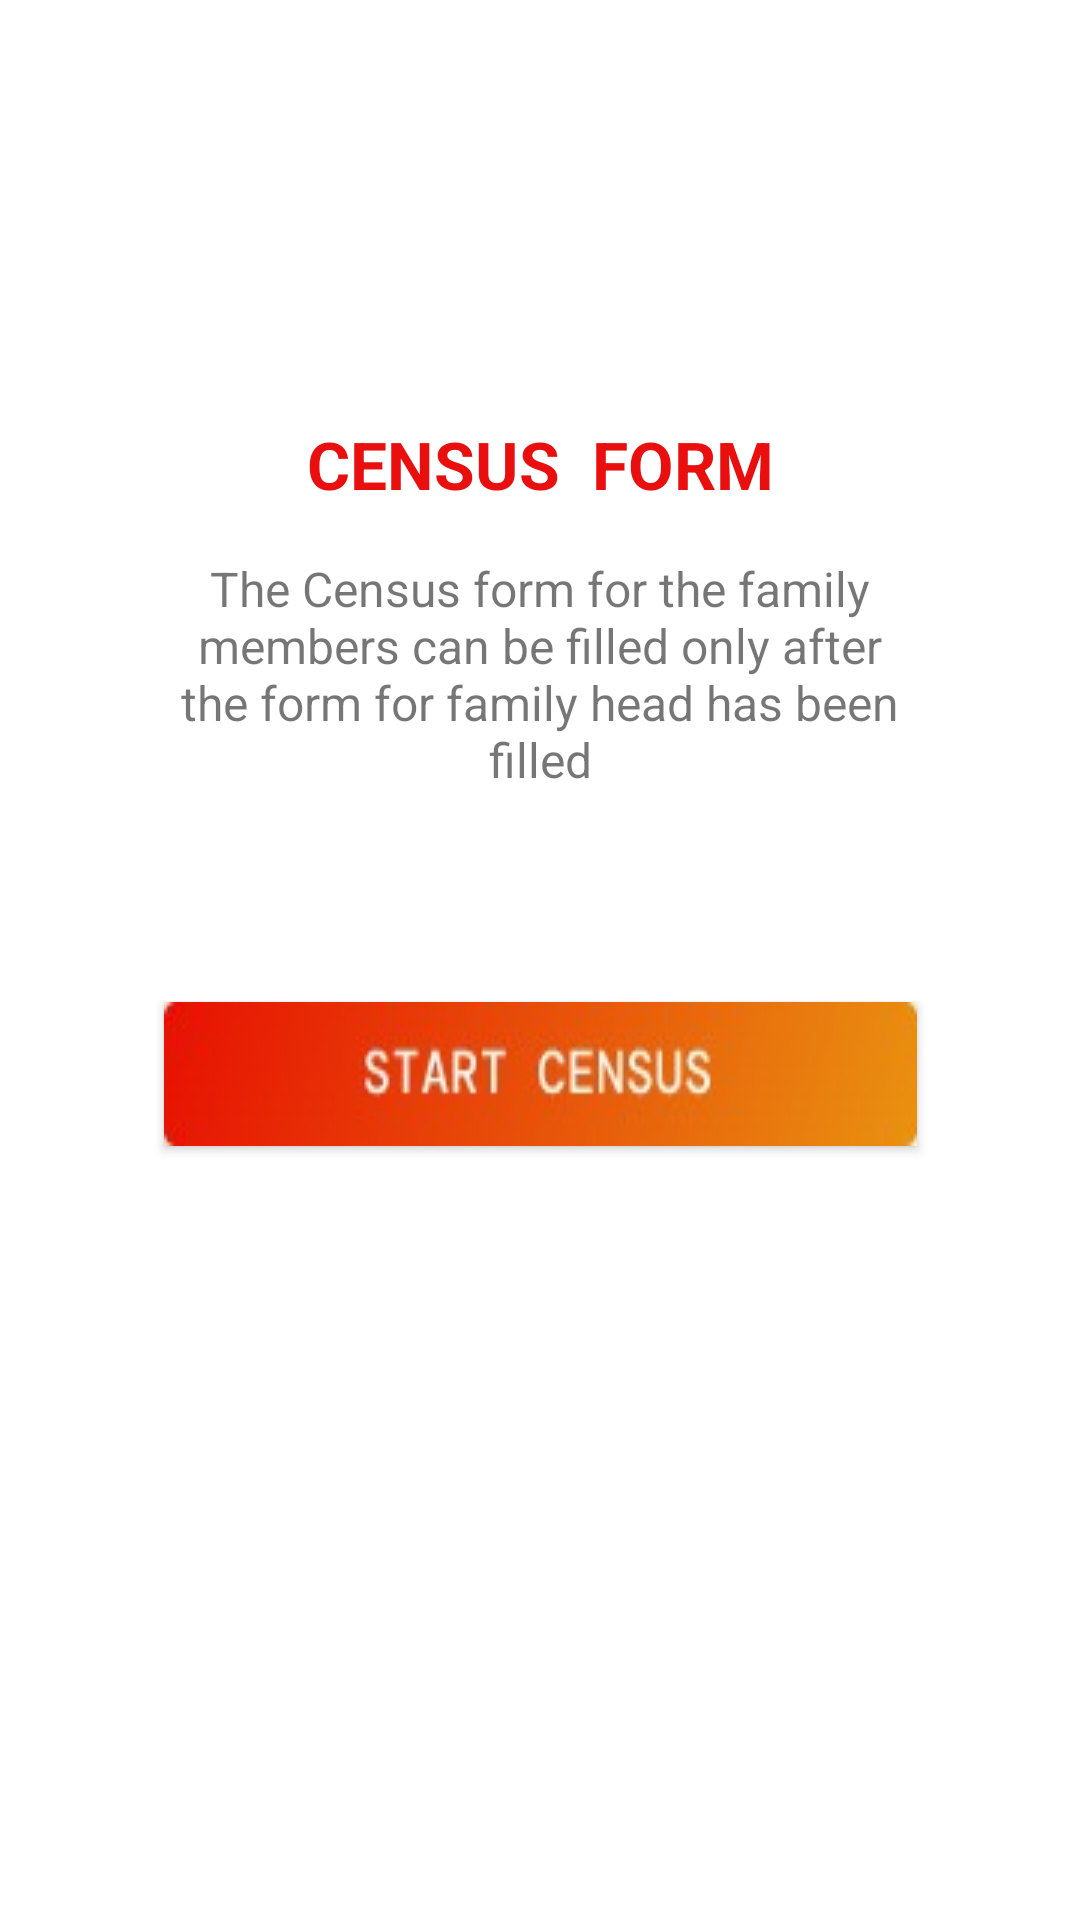

Android layout source for this screen:
<!-- AndroidManifest.xml: activity theme Theme.Jangarana -->
<!-- res/layout/fragment_staff_dashboard.xml -->
<?xml version="1.0" encoding="utf-8"?>
<FrameLayout xmlns:android="http://schemas.android.com/apk/res/android"
    xmlns:tools="http://schemas.android.com/tools"
    android:layout_width="match_parent"
    android:layout_height="match_parent"
    xmlns:app="http://schemas.android.com/apk/res-auto"
    android:background="@color/white"
    tools:context=".fragments.StaffDashboardFragment">

    <androidx.constraintlayout.widget.ConstraintLayout
        android:layout_width="match_parent"
        android:layout_height="match_parent">


        <TextView
            android:id="@+id/textView6"
            android:layout_width="wrap_content"
            android:layout_height="wrap_content"
            android:layout_marginTop="140dp"
            android:text="CENSUS  FORM"
            android:textColor="@color/color_primary"
            android:textSize="22sp"
            android:textStyle="bold"
            app:layout_constraintEnd_toEndOf="parent"
            app:layout_constraintStart_toStartOf="parent"
            app:layout_constraintTop_toTopOf="parent" />

        <TextView
            android:id="@+id/textView7"
            android:layout_width="0dp"
            android:layout_height="wrap_content"
            android:layout_marginStart="60dp"
            android:layout_marginTop="16dp"
            android:layout_marginEnd="60dp"
            android:gravity="center_horizontal"
            android:text="The Census form for the family members can be filled only after the form for family head has been filled"
            android:textColor="#991A1A1A"
            android:textSize="16sp"
            app:layout_constraintEnd_toEndOf="parent"
            app:layout_constraintStart_toStartOf="parent"
            app:layout_constraintTop_toBottomOf="@+id/textView6" />

        <androidx.appcompat.widget.AppCompatButton
            android:id="@+id/familyHeadCensusButton"
            android:layout_width="wrap_content"
            android:layout_height="wrap_content"
            android:layout_marginTop="70dp"
            android:background="@drawable/start_census"
            app:layout_constraintEnd_toEndOf="parent"
            app:layout_constraintStart_toStartOf="parent"
            app:layout_constraintTop_toBottomOf="@+id/textView7"
            tools:ignore="SpeakableTextPresentCheck" />

    </androidx.constraintlayout.widget.ConstraintLayout>



</FrameLayout>
<!-- resources referenced by this layout -->
<resources>
  <color name="color_primary">#EA0F0F</color>
  <color name="white">#FFFFFFFF</color>
  <!-- drawable start_census: png bitmap (drawable, 3439 bytes) -->
  <style name="Theme.Jangarana" parent="Theme.MaterialComponents.DayNight.NoActionBar">
          
          <item name="colorPrimary">@color/color_primary_variant</item>
          <item name="colorPrimaryVariant">@color/white</item>
          <item name="colorOnPrimary">@color/white</item>
          
          <item name="colorSecondary">@color/teal_200</item>
          <item name="colorSecondaryVariant">@color/teal_700</item>
          <item name="colorOnSecondary">@color/black</item>
          
          <item name="android:statusBarColor" tools:targetApi="l">?attr/colorPrimaryVariant</item>
          
          <item name="otpViewStyle">@style/OtpWidget.OtpView</item>
      </style>
  <color name="color_primary_variant">#E9600C</color>
  <color name="teal_200">#FF03DAC5</color>
  <color name="teal_700">#FF018786</color>
  <color name="black">#FF000000</color>
</resources>
